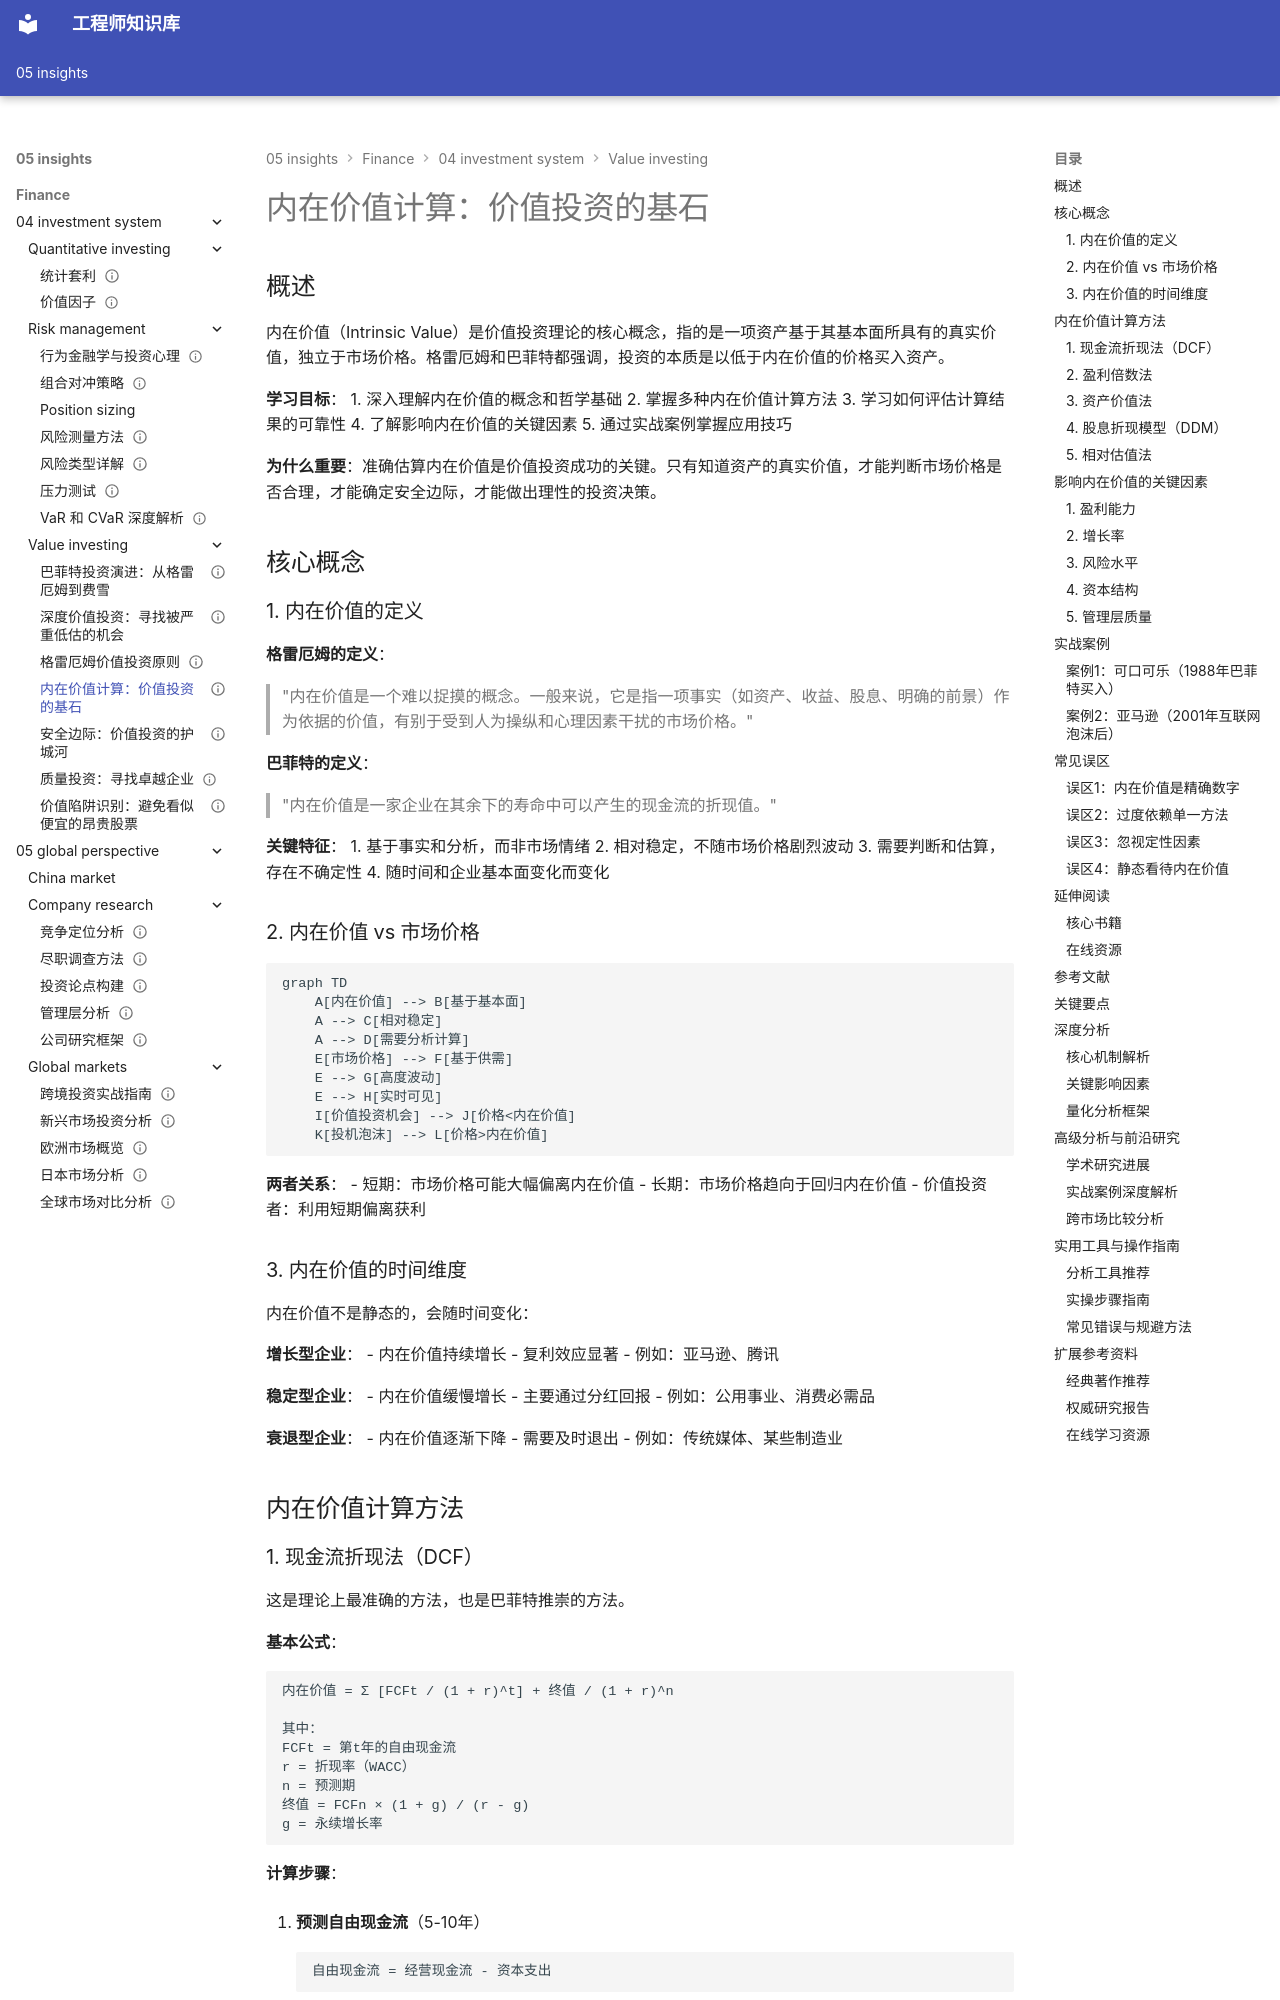

repository: Vuiora/knowledge-os · page: 05-insights/finance/04-investment-system/value-investing/intrinsic-value/index.html · generator: mkdocs

---
title: 内在价值计算：价值投资的基石
description: 系统讲解内在价值的概念、计算方法、影响因素和实战应用
slug: intrinsic-value
domain: 金融洞察
module: 投资体系
content_type: article
skill_level: advanced
tags:
- DCF
- 价值投资
- 估值方法
- 内在价值
- 财务分析
prerequisites:
- 财务报表分析
- DCF估值方法
related_contents:
- graham-principles.md
- margin-of-safety.md
- valuation-methods.md
estimated_time: 60
difficulty_score: 4
author: Finance Knowledge System
created_at: '2024-01-15'
updated_at: '2024-01-15'
version: '1.0'
language: zh-CN
status: published
is_featured: false
---

# 内在价值计算：价值投资的基石

## 概述

内在价值（Intrinsic Value）是价值投资理论的核心概念，指的是一项资产基于其基本面所具有的真实价值，独立于市场价格。格雷厄姆和巴菲特都强调，投资的本质是以低于内在价值的价格买入资产。

**学习目标**：
1. 深入理解内在价值的概念和哲学基础
2. 掌握多种内在价值计算方法
3. 学习如何评估计算结果的可靠性
4. 了解影响内在价值的关键因素
5. 通过实战案例掌握应用技巧

**为什么重要**：准确估算内在价值是价值投资成功的关键。只有知道资产的真实价值，才能判断市场价格是否合理，才能确定安全边际，才能做出理性的投资决策。

## 核心概念

### 1. 内在价值的定义

**格雷厄姆的定义**：
> "内在价值是一个难以捉摸的概念。一般来说，它是指一项事实（如资产、收益、股息、明确的前景）作为依据的价值，有别于受到人为操纵和心理因素干扰的市场价格。"

**巴菲特的定义**：
> "内在价值是一家企业在其余下的寿命中可以产生的现金流的折现值。"

**关键特征**：
1. 基于事实和分析，而非市场情绪
2. 相对稳定，不随市场价格剧烈波动
3. 需要判断和估算，存在不确定性
4. 随时间和企业基本面变化而变化

### 2. 内在价值 vs 市场价格

```mermaid
graph TD
    A[内在价值] --> B[基于基本面]
    A --> C[相对稳定]
    A --> D[需要分析计算]
    E[市场价格] --> F[基于供需]
    E --> G[高度波动]
    E --> H[实时可见]
    I[价值投资机会] --> J[价格<内在价值]
    K[投机泡沫] --> L[价格>内在价值]
```

**两者关系**：
- 短期：市场价格可能大幅偏离内在价值
- 长期：市场价格趋向于回归内在价值
- 价值投资者：利用短期偏离获利

### 3. 内在价值的时间维度

内在价值不是静态的，会随时间变化：

**增长型企业**：
- 内在价值持续增长
- 复利效应显著
- 例如：亚马逊、腾讯

**稳定型企业**：
- 内在价值缓慢增长
- 主要通过分红回报
- 例如：公用事业、消费必需品

**衰退型企业**：
- 内在价值逐渐下降
- 需要及时退出
- 例如：传统媒体、某些制造业

## 内在价值计算方法
